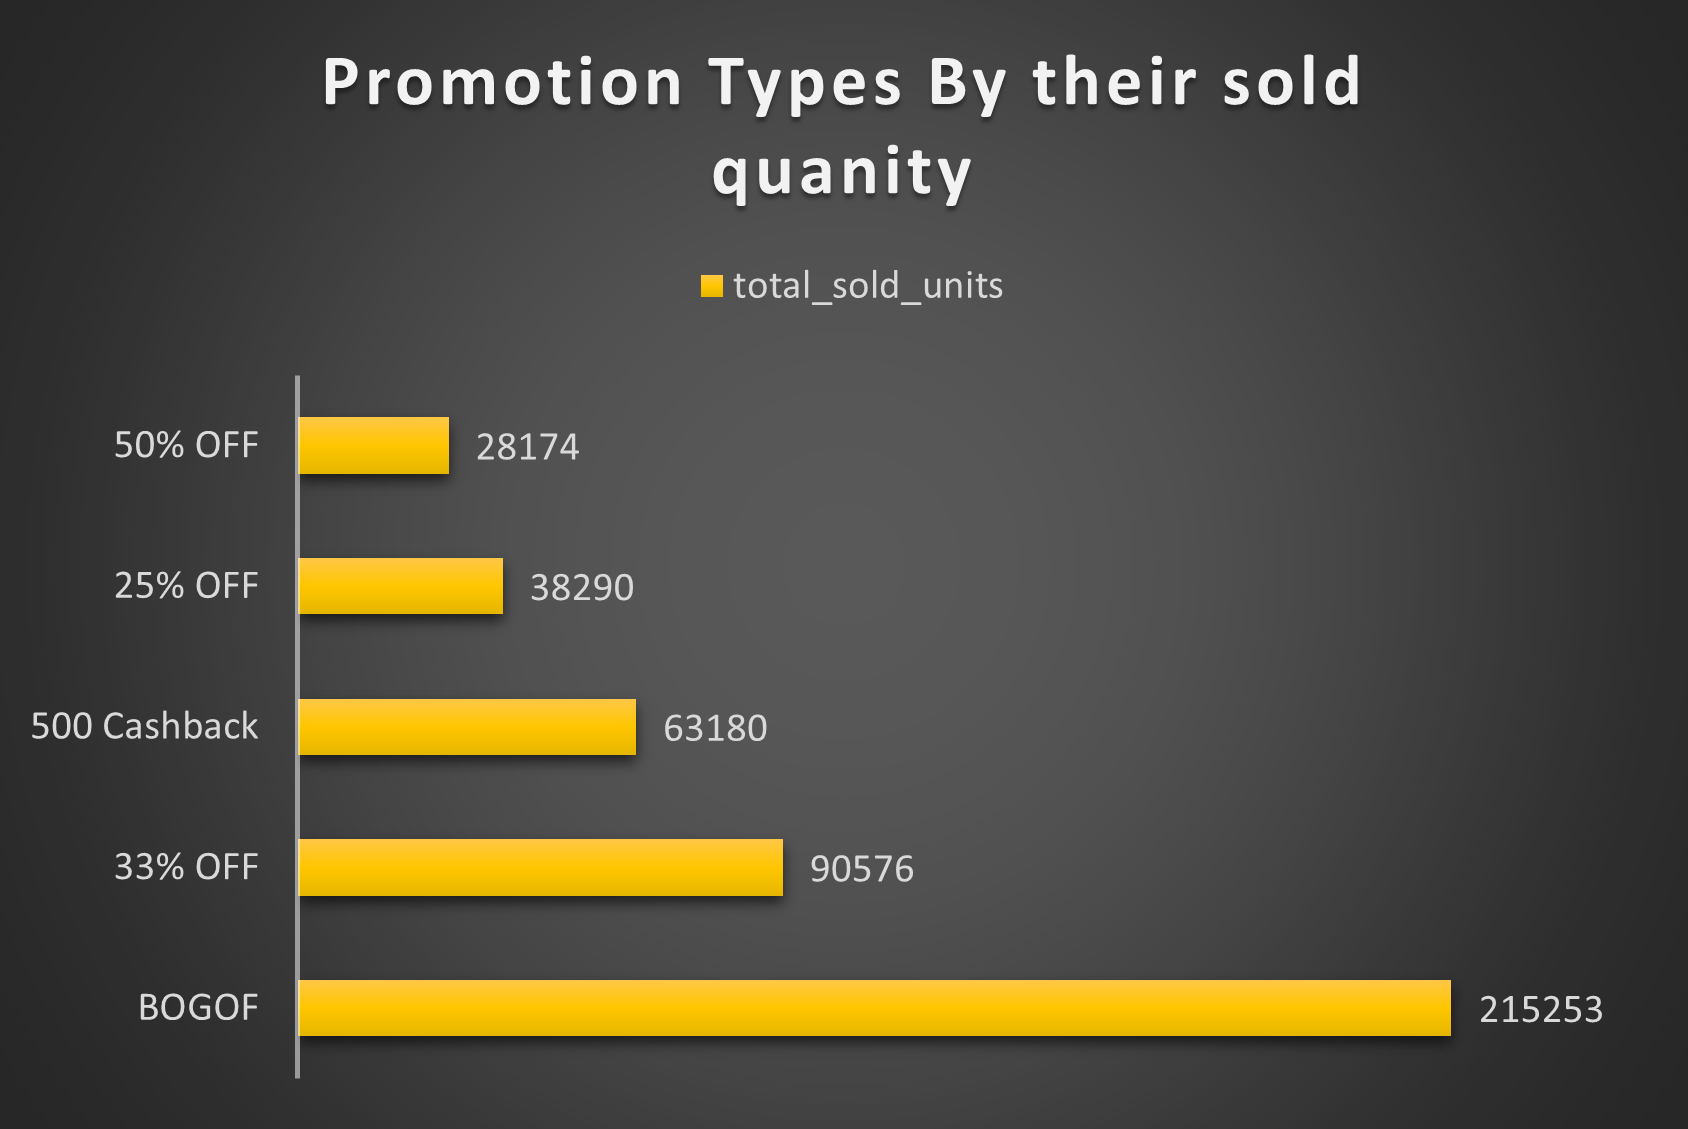

Source data for this figure (header and first rows):
promo_type, total_sold_units
50% OFF, 28174
25% OFF, 38290
500 Cashback, 63180
33% OFF, 90576
BOGOF, 215253
